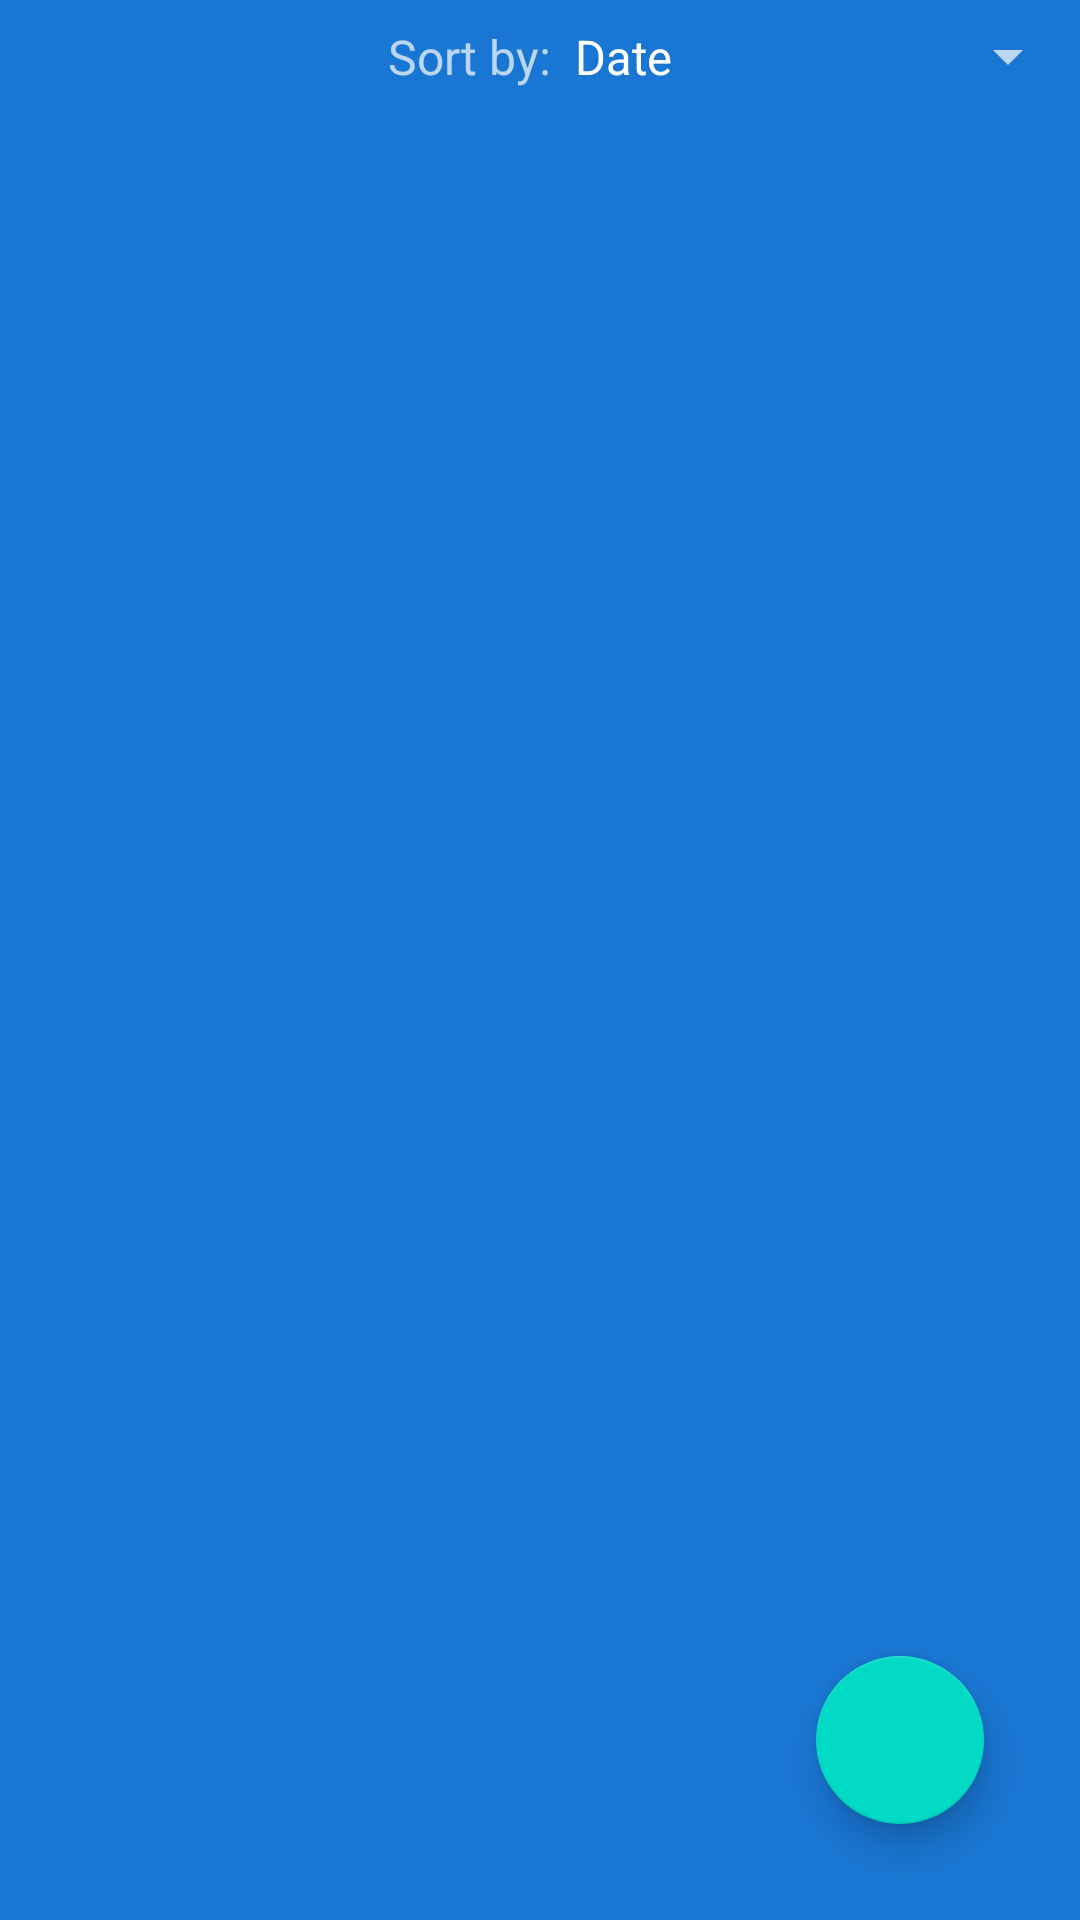

Android layout source for this screen:
<!-- AndroidManifest.xml: application theme AppTheme -->
<!-- res/layout/fragment_run.xml -->
<?xml version="1.0" encoding="utf-8"?>
<androidx.constraintlayout.widget.ConstraintLayout xmlns:android="http://schemas.android.com/apk/res/android"
    xmlns:app="http://schemas.android.com/apk/res-auto"
    android:layout_width="match_parent"
    android:layout_height="match_parent">

    <Spinner
        android:id="@+id/spFilter"
        android:layout_width="wrap_content"
        android:layout_height="wrap_content"
        android:entries="@array/filter_options"
        android:paddingTop="8dp"
        android:paddingBottom="8dp"
        app:layout_constraintEnd_toEndOf="parent"
        app:layout_constraintTop_toTopOf="parent" />

    <TextView
        android:id="@+id/tvFilterBy"
        android:layout_width="wrap_content"
        android:layout_height="wrap_content"
        android:text="@string/sort_by"
        android:textSize="16sp"
        app:layout_constraintBottom_toBottomOf="@+id/spFilter"
        app:layout_constraintEnd_toStartOf="@id/spFilter"
        app:layout_constraintTop_toTopOf="parent" />

    <androidx.recyclerview.widget.RecyclerView
        android:id="@+id/rvRuns"
        android:layout_width="match_parent"
        android:layout_height="0dp"
        app:layout_constraintBottom_toBottomOf="parent"
        app:layout_constraintEnd_toEndOf="parent"
        app:layout_constraintHorizontal_bias="0.5"
        app:layout_constraintStart_toStartOf="parent"
        app:layout_constraintTop_toBottomOf="@id/spFilter" />

    <com.google.android.material.floatingactionbutton.FloatingActionButton
        android:id="@+id/fab"
        android:layout_width="wrap_content"
        android:layout_height="wrap_content"
        android:layout_marginEnd="32dp"
        android:layout_marginBottom="32dp"
        android:src="@drawable/ic_add_black"
        app:backgroundTint="@color/colorAccent"
        app:fabSize="normal"
        app:layout_constraintBottom_toBottomOf="parent"
        app:layout_constraintEnd_toEndOf="parent"
        app:rippleColor="@android:color/white"
        app:tint="@android:color/black" />

</androidx.constraintlayout.widget.ConstraintLayout>
<!-- resources referenced by this layout -->
<resources>
  <string-array name="filter_options">
          <item>Date</item>
          <item>Running Time</item>
          <item>Distance</item>
          <item>Average Speed</item>
          <item>Calories Burned</item>
      </string-array>
  <color name="colorAccent">#03DAC5</color>
  <string name="sort_by">Sort by:</string>
  <style name="AppTheme" parent="Theme.MaterialComponents.NoActionBar">
          
          <item name="colorPrimary">@color/md_blue_900</item>
          <item name="colorSecondary">@color/md_blue_500</item>
          <item name="android:colorBackground">@color/md_blue_700</item>
          <item name="colorError">@color/errorColor</item>
  
          
          <item name="colorPrimaryVariant">@android:color/white</item>
          <item name="colorSecondaryVariant">@color/md_blue_400</item>
          
          <item name="colorSurface">@color/md_blue_900</item>
          <item name="colorOnPrimary">@color/md_blue_50</item>
          <item name="colorOnSecondary">@color/md_blue_50</item>
          <item name="colorOnBackground">@color/md_blue_50</item>
          <item name="colorOnError">@android:color/black</item>
          <item name="colorOnSurface">@android:color/white</item>
          <item name="scrimBackground" tools:ignore="PrivateResource">@color/mtrl_scrim_color</item>
          <item name="textAppearanceHeadline1">@style/TextAppearance.MaterialComponents.Headline1
          </item>
          <item name="textAppearanceHeadline2">@style/TextAppearance.MaterialComponents.Headline2
          </item>
          <item name="textAppearanceHeadline3">@style/TextAppearance.MaterialComponents.Headline3
          </item>
          <item name="textAppearanceHeadline4">@style/TextAppearance.MaterialComponents.Headline4
          </item>
          <item name="textAppearanceHeadline5">@style/TextAppearance.MaterialComponents.Headline5
          </item>
          <item name="textAppearanceHeadline6">@style/TextAppearance.MaterialComponents.Headline6
          </item>
          <item name="textAppearanceSubtitle1">@style/TextAppearance.MaterialComponents.Subtitle1
          </item>
          <item name="textAppearanceSubtitle2">@style/TextAppearance.MaterialComponents.Subtitle2
          </item>
          <item name="textAppearanceBody1">@style/TextAppearance.MaterialComponents.Body1</item>
          <item name="textAppearanceBody2">@style/TextAppearance.MaterialComponents.Body2</item>
          <item name="textAppearanceCaption">@style/TextAppearance.MaterialComponents.Caption</item>
          <item name="textAppearanceButton">@style/TextAppearance.MaterialComponents.Button</item>
          <item name="textAppearanceOverline">@style/TextAppearance.MaterialComponents.Overline</item>
  
          <item name="alertDialogTheme">@style/AlertDialogTheme</item>
      </style>
  <color name="md_blue_900">#0D47A1</color>
  <color name="md_blue_500">#2196F3</color>
  <color name="md_blue_700">#1976D2</color>
  <color name="errorColor">#D50000</color>
  <color name="md_blue_400">#42A5F5</color>
  <color name="md_blue_50">#E3F2FD</color>
  <style name="AlertDialogTheme" parent="ThemeOverlay.MaterialComponents.Dialog.Alert">
          <item name="buttonBarPositiveButtonStyle">@style/PositiveButtonStyle</item>
          <item name="buttonBarNegativeButtonStyle">@style/NegativeButtonStyle</item>
      </style>
  <style name="PositiveButtonStyle" parent="Widget.MaterialComponents.Button.TextButton.Dialog">
          <item name="android:textColor">@color/colorAccent</item>
      </style>
  <style name="NegativeButtonStyle" parent="Widget.MaterialComponents.Button.TextButton.Dialog">
          <item name="android:textColor">@color/colorAccent</item>
      </style>
</resources>
